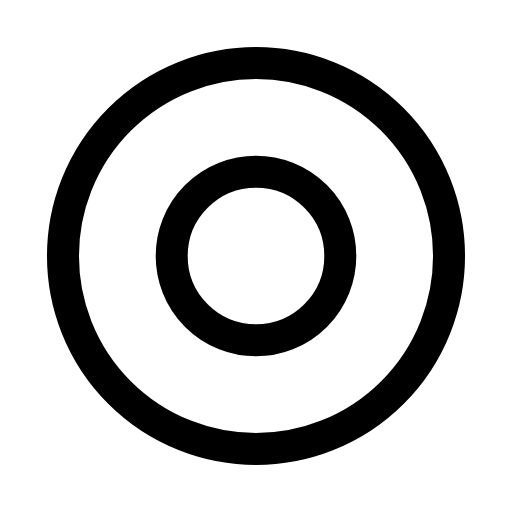
t = 0.00 s
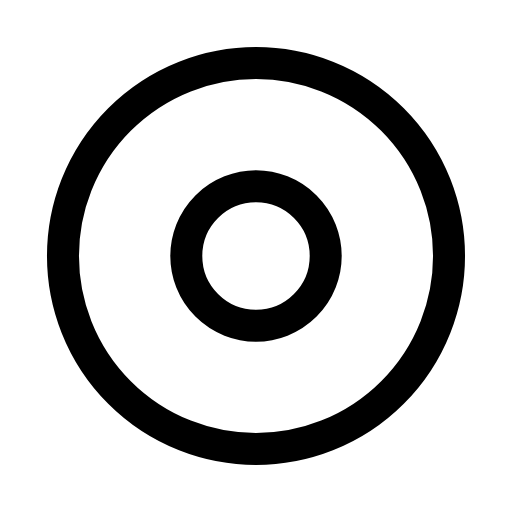
t = 0.23 s
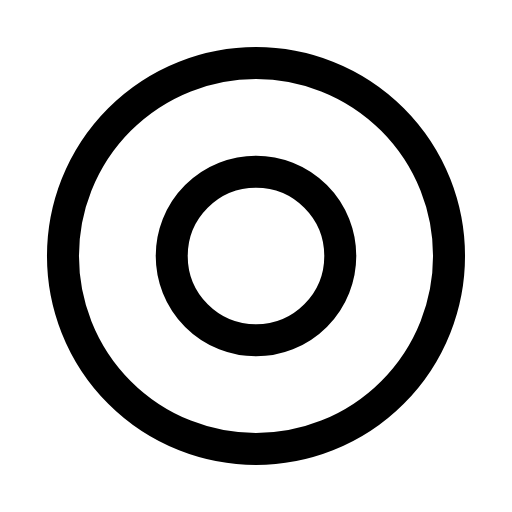
t = 0.47 s
t = 0.68 s: frame unchanged from t = 0.00 s, image omitted
t = 0.92 s: frame unchanged from t = 0.00 s, image omitted
t = 1.17 s: frame unchanged from t = 0.00 s, image omitted

The animated SVG that drew these frames (rendered in a browser with its animation timeline set to each time). Animation: 1 SMIL element (animate=1); one cycle of 1.40 s, repeats indefinitely.

<svg xmlns="http://www.w3.org/2000/svg" width="24" height="24" viewBox="0 0 24 24" fill="none"><g transform="translate(-0.48 -0.48) scale(1.04)"><circle stroke="currentColor" stroke-width="1.442" stroke-linecap="round" stroke-linejoin="round" fill="none" cx="12" cy="12" r="8.7"></circle><circle stroke="currentColor" stroke-width="1.442" stroke-linecap="round" stroke-linejoin="round" fill="none" cx="12" cy="12" r="3.8"><animate attributeName="r" values="3.8;3.8;3;3.8;3.8;3.8;3.8;3;3.8;3.8;3.8" keyTimes="0;0.135;0.2475;0.36;0.45;0.6;0.66;0.735;0.81;0.9;1" dur="1.4s" repeatCount="indefinite" calcMode="spline" keySplines="0.16 1 0.3 1;0.16 1 0.3 1;0.16 1 0.3 1;0.16 1 0.3 1;0.16 1 0.3 1;0.16 1 0.3 1;0.16 1 0.3 1;0.16 1 0.3 1;0.16 1 0.3 1;0.16 1 0.3 1"/></circle></g></svg>
